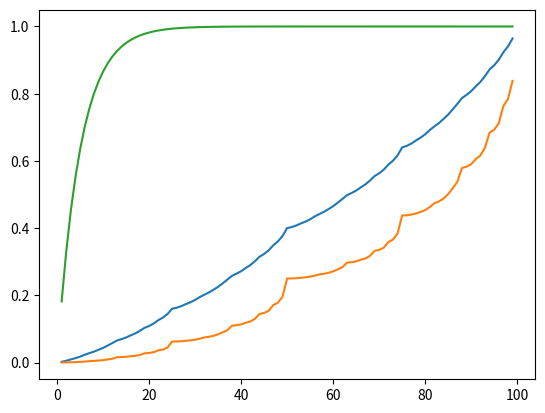
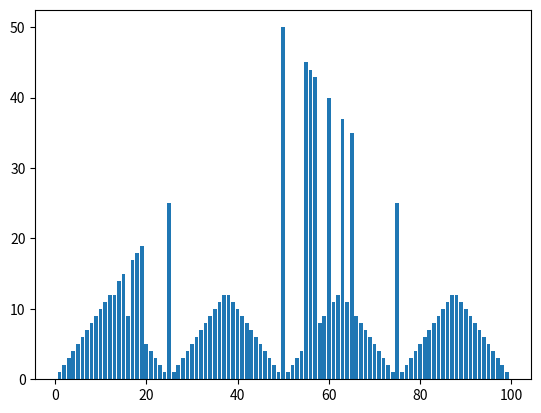
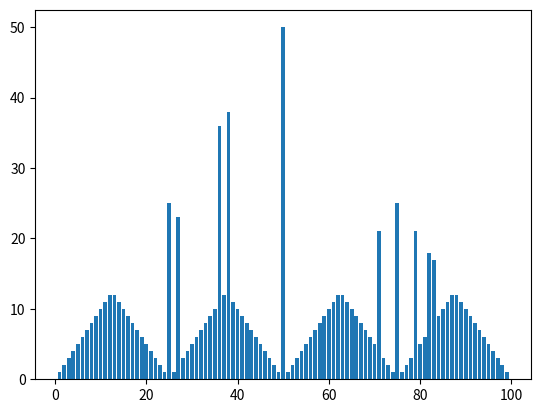
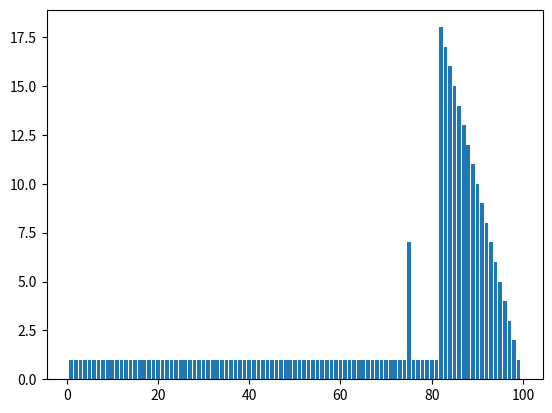

Recreate these plots in Python, in order.
import numpy as np
import matplotlib.pyplot as plt

def train(ph = 0.4, Theta = 0.000001):
    V = [0]*100
    for i in range(0,100):
        V[i] = np.random.random() * 100
    V[0] = 0
    pi = [0] * 100
    counter = 1
    while True:
        Delta = 0
        for s in range(1, 100):
            old_v = V[s]
            v = [0] * 51
            for a in range(1, min(s, 100 - s) + 1):
                v[a] = 0
                if a + s < 100:
                    v[a] += ph * (0 + V[s + a])
                    v[a] += (1 - ph) * (0 + V[s - a])
                elif a + s == 100:
                    v[a] += ph
                    v[a] += (1 - ph) * (0 + V[s - a])
            op_a = np.argmax(v)
            pi[s] = op_a
            V[s] = v[op_a]
            Delta = max(Delta, abs(old_v - V[s]))
        counter +=1
        if counter % 1000 == 0:
            print("train loop" + str(counter))
            print("Delta =" + str(Delta))
        if Delta < Theta:
            break
    return [V[1:100], pi[1:100]]

if __name__ == "__main__":
    [V1, pi1] = train(ph=0.4)
    [V2, pi2] = train(ph=0.25)
    [V3, pi3] = train(ph=0.55)
    S = np.linspace(1, 99, num=99, endpoint=True)
    plt.figure()
    plt.plot(S, V1)
    plt.plot(S, V2)
    plt.plot(S, V3)
    plt.show()
    plt.figure()
    plt.bar(S, pi1)
    plt.show()
    plt.figure()
    plt.bar(S, pi2)
    plt.show()
    plt.figure()
    plt.bar(S, pi3)
    plt.show()
